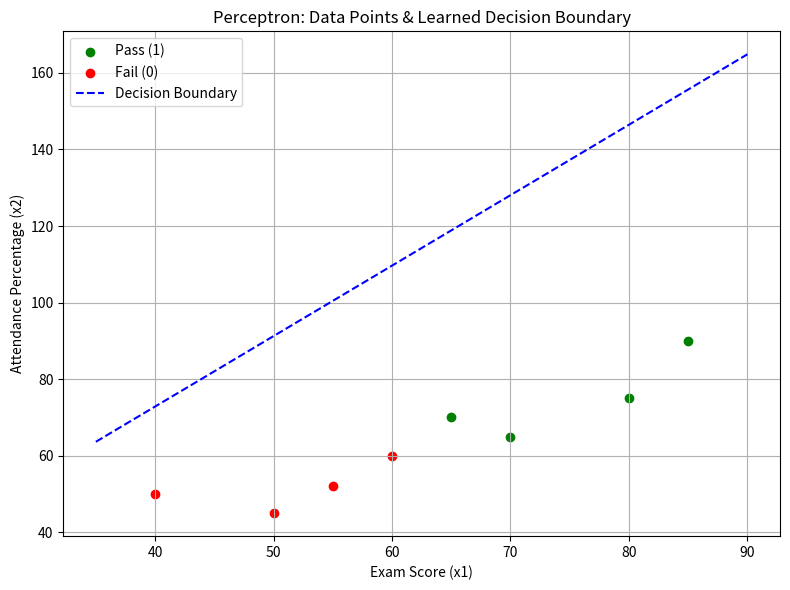
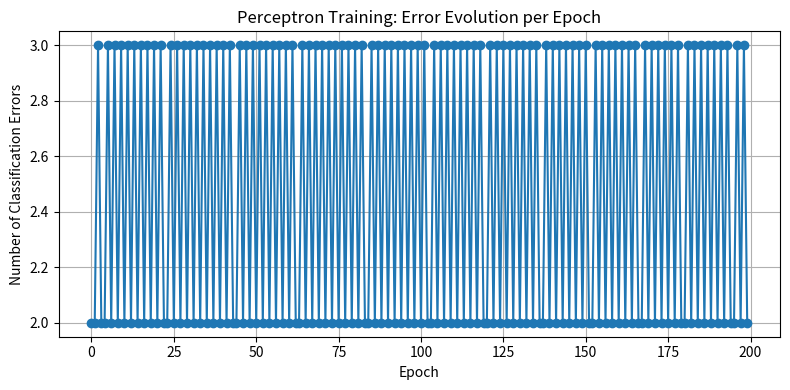

Recreate these plots in Python, in order.
import numpy as np
import matplotlib.pyplot as plt

# =========================================================
# 1) Simple Training Data (Exam Score, Attendance Percentage)
#    Each data point is a student: [Exam Score, Attendance %]
#    y: 0 = Fail, 1 = Pass
#    We want the perceptron to learn to separate fail/pass
# =========================================================
# Data: 8 students, each row: [Exam Score, Attendance Percentage]
X = np.array([
    [40, 50],  # Low score, low attendance -- expected to fail
    [50, 45],
    [55, 52],
    [60, 60],
    [65, 70],  # Higher scores, higher attendance -- expected to pass
    [70, 65],
    [80, 75],
    [85, 90]
], dtype=float)

# Labels: 0 means fail, 1 means pass, based on reasonable score/attendance
y = np.array([0, 0, 0, 0, 1, 1, 1, 1], dtype=int)

# =========================================================
# 2) Activation Function (Step Function)
#    The perceptron uses a step (threshold) activation: outputs 1 if input >=0, else 0.
#    This implements the decision boundary.
# =========================================================
def step(z: float) -> int:
    """
    Step activation function for perceptron.
    Input:
        z (float): summed input (w.x + b)
    Output:
        int: 1 if z >= 0, else 0
    """
    return 1 if z >= 0 else 0

# =========================================================
# 3) Prediction Function
#    For one sample:    z = w.x + b
#    Output:            y_hat = step(z)
#    For many samples:  vectorized prediction
# =========================================================
def predict_one(x: np.ndarray, w: np.ndarray, b: float) -> int:
    """
    Predict (0/1) for a single input vector x using weights w, bias b
    """
    z = np.dot(w, x) + b
    return step(z)

def predict(X: np.ndarray, w: np.ndarray, b: float) -> np.ndarray:
    """
    Predict (0/1) for all samples in matrix X
    """
    return np.array([predict_one(x, w, b) for x in X], dtype=int)

# =========================================================
# 4) Perceptron Training (Learning Algorithm)
#    Classic perceptron update rule:
#    If the perceptron misclassifies a sample, we move the weights towards correct classification:
#        w = w + lr * (y - y_hat) * x
#        b = b + lr * (y - y_hat)
#    - lr: learning rate (how "big" the step is)
#    - epochs: number of passes over the dataset
#    Stop early if all samples classified correctly in an epoch.
#    Track errors to see learning progress.
# =========================================================
def train_perceptron(X: np.ndarray, y: np.ndarray, lr: float = 0.01, epochs: int = 50):
    """
    Trains a perceptron on dataset (X, y).
    Returns:
        w: learned weights (shape: n_features)
        b: learned bias (float)
        errors_history: number of classification errors per epoch
    """
    # Initialize weights (zeros) and bias
    w = np.zeros(X.shape[1], dtype=float)  # n_features = 2 in this case
    b = 0.0

    # Track the number of misclassifications per epoch (for plotting)
    errors_history = []

    for epoch in range(epochs):
        errors = 0  # reset counter for this pass

        # Go through every training sample
        for xi, yi in zip(X, y):
            y_hat = predict_one(xi, w, b)          # model prediction
            error = yi - y_hat                     # +1 if under-predicted, -1 if over-predicted, 0 if correct

            # Only update if there's a misclassification
            if error != 0:
                w = w + lr * error * xi            # shift weights toward correct class
                b = b + lr * error                 # update bias
                errors += 1                        # count this mistake

        errors_history.append(errors)

        # If no errors, we've learned a perfect separator
        if errors == 0:
            print(f"Early stopping at epoch {epoch} (zero errors reached)")
            break

    return w, b, errors_history

# =========================================================
# 5) Actual Training
#    Train the perceptron using the above logic.
#    Adjust learning_rate (lr) or epochs if training doesn't converge.
#    Print the learned weights, bias, and last errors for diagnostics.
# =========================================================
w, b, errors_history = train_perceptron(X, y, lr=0.01, epochs=200)

print("Final learned weights w =", w)
print("Final learned bias b =", b)
print("Errors per epoch (last 10 epochs):", errors_history[-10:])  # Can indicate convergence

# =========================================================
# 6) Plot Data + Decision Boundary
#    Show the input samples, label colors, and the decision boundary found.
#    - Decision line: w1 * x1 + w2 * x2 + b = 0
#    - Can be solved for x2: x2 = -(w1*x1 + b) / w2 (unless w2 ~ 0, then vertical)
# =========================================================
def plot_decision_boundary(X: np.ndarray, y: np.ndarray, w: np.ndarray, b: float):
    """
    Visualize 2D data with the perceptron decision boundary.
    """
    passed = X[y == 1]
    failed = X[y == 0]

    plt.figure(figsize=(8, 6))

    # Plot data points
    plt.scatter(passed[:, 0], passed[:, 1], color="green", label="Pass (1)")
    plt.scatter(failed[:, 0], failed[:, 1], color="red", label="Fail (0)")

    # Range for exam scores (x1 axis)
    x1_min, x1_max = X[:, 0].min() - 5, X[:, 0].max() + 5
    x1_values = np.linspace(x1_min, x1_max, 200)

    # Decision boundary
    if abs(w[1]) < 1e-9:
        # w2 nearly zero: vertical line at x1 = -b/w1
        x1_const = -b / w[0] if abs(w[0]) > 1e-9 else 0
        plt.axvline(x=x1_const, linestyle="--", color="black", label="Decision Boundary")
        plt.text(x1_const, plt.ylim()[1]-5, f"Boundary (vertical)", rotation=90)
    else:
        # Regular case: plot x2 as function of x1
        x2_values = -(w[0] * x1_values + b) / w[1]
        plt.plot(x1_values, x2_values, linestyle="--", color="blue", label="Decision Boundary")

    # Labels and legend
    plt.xlabel("Exam Score (x1)")
    plt.ylabel("Attendance Percentage (x2)")
    plt.title("Perceptron: Data Points & Learned Decision Boundary")
    plt.grid(True)
    plt.legend()
    plt.tight_layout()
    plt.show()

plot_decision_boundary(X, y, w, b)

# =========================================================
# 7) Plot Error Evolution During Training
#    See how errors decrease with epochs. When it hits zero, model fits perfectly.
# =========================================================
plt.figure(figsize=(8, 4))
plt.plot(errors_history, marker='o')
plt.xlabel("Epoch")
plt.ylabel("Number of Classification Errors")
plt.title("Perceptron Training: Error Evolution per Epoch")
plt.grid(True)
plt.tight_layout()
plt.show()

# =========================================================
# 8) Predict for a New Student
#    Example: Given a new student's exam score and attendance, will they pass?
#    The perceptron prediction is shown, with a user-friendly label.
# =========================================================
new_student = np.array([72, 68], dtype=float)  # Example: exam score 72, attendance 68
pred = predict_one(new_student, w, b)

print("\nPrediction for new student: Exam Score =", new_student[0], "Attendance =", new_student[1])
if pred == 1:
    print("Result: Pass ✅ (The perceptron predicts this student WILL pass)")
else:
    print("Result: Fail ❌ (The perceptron predicts this student will NOT pass)")


# =========================================================
# 9) User Input Test Section
#    Allow user to enter new student data and display perceptron prediction.
# =========================================================

def test_with_user_input():
    print("\n=== Test the perceptron with your own input ===")
    try:
        user_exam = float(input("Enter exam score (e.g., 60): ").strip())
        user_attendance = float(input("Enter attendance percentage (e.g., 70): ").strip())
        user_sample = np.array([user_exam, user_attendance], dtype=float)
        user_pred = predict_one(user_sample, w, b)
        print(f"\nYour input: Exam Score = {user_exam}, Attendance = {user_attendance}")
        if user_pred == 1:
            print("Result: Pass ✅ (The perceptron predicts this student WILL pass)")
        else:
            print("Result: Fail ❌ (The perceptron predicts this student will NOT pass)")
    except Exception as e:
        print(f"Error with your input: {e}")
        print("Please make sure to enter valid numerical values.")

# Uncomment this to enable user input test when running interactively
if __name__ == "__main__":
    # Demo using user input (comment out if running in non-interactive mode)
    test_with_user_input()
